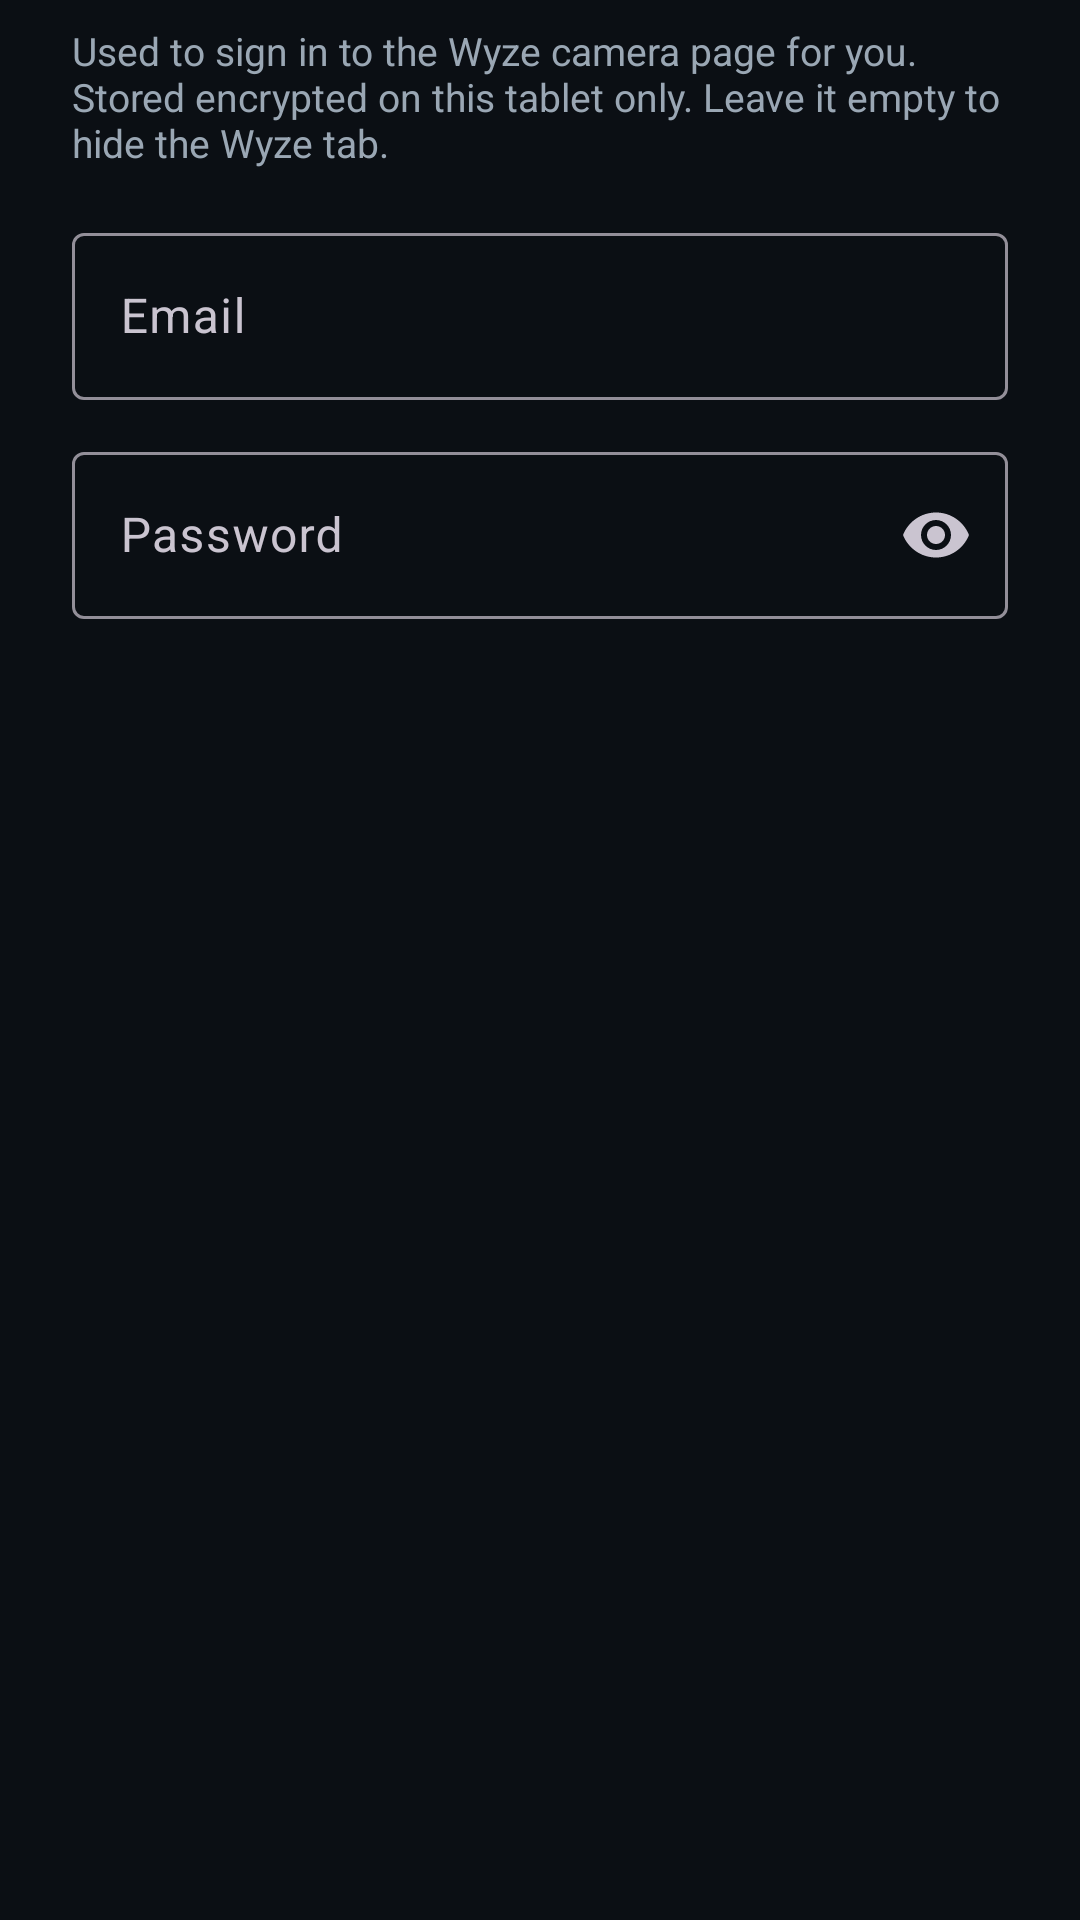

Android layout source for this screen:
<!-- AndroidManifest.xml: application theme Theme.HomeWx -->
<!-- res/layout/dialog_wyze.xml -->
<?xml version="1.0" encoding="utf-8"?>
<LinearLayout xmlns:android="http://schemas.android.com/apk/res/android"
    xmlns:app="http://schemas.android.com/apk/res-auto"
    android:layout_width="match_parent"
    android:layout_height="wrap_content"
    android:orientation="vertical"
    android:paddingStart="24dp"
    android:paddingTop="8dp"
    android:paddingEnd="24dp">

    <TextView
        android:layout_width="match_parent"
        android:layout_height="wrap_content"
        android:text="@string/cred_wyze_help"
        android:textColor="@color/text_secondary"
        android:textSize="13sp" />

    <com.google.android.material.textfield.TextInputLayout
        style="@style/Widget.Material3.TextInputLayout.OutlinedBox"
        android:layout_width="match_parent"
        android:layout_height="wrap_content"
        android:layout_marginTop="16dp"
        android:hint="@string/cred_wyze_email">

        <com.google.android.material.textfield.TextInputEditText
            android:id="@+id/wyzeUserEditText"
            android:layout_width="match_parent"
            android:layout_height="wrap_content"
            android:autofillHints="emailAddress"
            android:inputType="textEmailAddress"
            android:maxLines="1" />
    </com.google.android.material.textfield.TextInputLayout>

    <com.google.android.material.textfield.TextInputLayout
        style="@style/Widget.Material3.TextInputLayout.OutlinedBox"
        android:layout_width="match_parent"
        android:layout_height="wrap_content"
        android:layout_marginTop="12dp"
        android:hint="@string/cred_wyze_password"
        app:endIconMode="password_toggle">

        <com.google.android.material.textfield.TextInputEditText
            android:id="@+id/wyzePasswordEditText"
            android:layout_width="match_parent"
            android:layout_height="wrap_content"
            android:autofillHints="password"
            android:inputType="textPassword"
            android:maxLines="1" />
    </com.google.android.material.textfield.TextInputLayout>

    <TextView
        android:id="@+id/wyzeDefaultNoteText"
        android:layout_width="match_parent"
        android:layout_height="wrap_content"
        android:layout_marginTop="8dp"
        android:text="@string/cred_default_note"
        android:textColor="@color/text_secondary"
        android:textSize="12sp"
        android:visibility="gone" />
</LinearLayout>
<!-- resources referenced by this layout -->
<resources>
  <color name="text_secondary">#9AA7B4</color>
  <string name="cred_default_note">Showing the default from this debug build\'s local.properties.</string>
  <string name="cred_wyze_email">Email</string>
  <string name="cred_wyze_help">Used to sign in to the Wyze camera page for you. Stored encrypted on this tablet only. Leave it empty to hide the Wyze tab.</string>
  <string name="cred_wyze_password">Password</string>
  <style name="Theme.HomeWx" parent="Theme.Material3.Dark.NoActionBar">
          <item name="android:statusBarColor">@color/bg_root</item>
          <item name="android:navigationBarColor">@color/bg_root</item>
          <item name="android:windowBackground">@color/bg_root</item>
          <item name="android:windowFullscreen" tools:targetApi="24">false</item>
      </style>
  <color name="bg_root">#0B0F14</color>
</resources>
